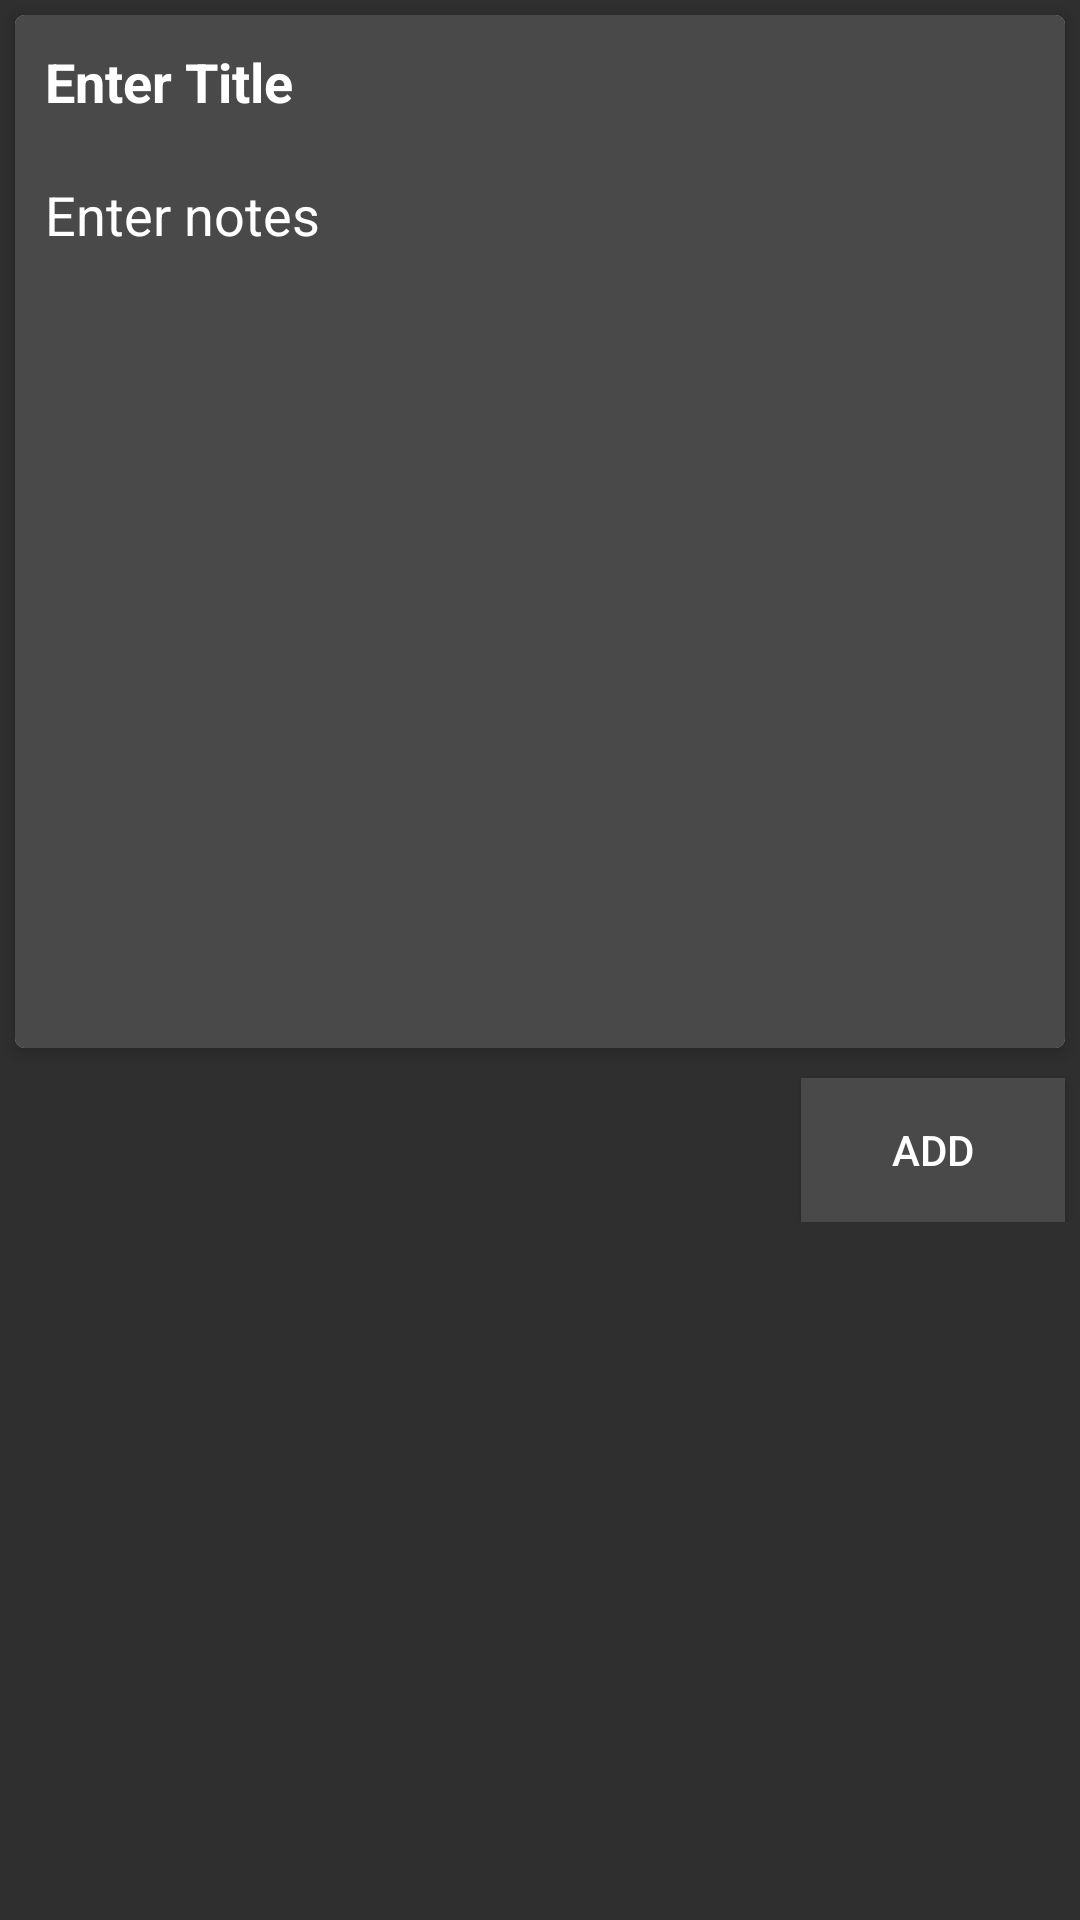

Produce the Android XML layout that renders to this screen, including the resource entries it uses.
<!-- AndroidManifest.xml: application theme AppTheme -->
<!-- res/layout/activity_add_note.xml -->
<?xml version="1.0" encoding="utf-8"?>

<ScrollView
        xmlns:android="http://schemas.android.com/apk/res/android"
        xmlns:tools="http://schemas.android.com/tools"
        xmlns:app="http://schemas.android.com/apk/res-auto"
        android:layout_width="match_parent"
        android:layout_height="match_parent"
        android:background="@color/darkgray"
        tools:context=".AddNoteActivity">

    <LinearLayout
            android:layout_width="match_parent"
            android:layout_height="wrap_content"
            android:orientation="vertical">

        <android.support.v7.widget.CardView
                android:layout_width="match_parent"
                android:layout_height="wrap_content"
                app:cardCornerRadius="3dp"
                app:cardElevation="3dp"
                android:layout_margin="5dp"
                app:cardBackgroundColor="@color/white">

            <LinearLayout
                    android:layout_width="match_parent"
                    android:layout_height="wrap_content"
                    android:orientation="vertical">

                <EditText
                        android:id="@+id/titleEdit"
                        android:background="@color/darkgray1"
                        android:textColor="@color/white"
                        android:textColorHint="@color/white"
                        android:hint="Enter Title"
                        android:singleLine="true"
                        android:padding="10dp"
                        android:textStyle="bold"
                        android:layout_width="match_parent"
                        android:layout_height="wrap_content"/>

                <EditText
                        android:id="@+id/descEdit"
                        android:background="@color/darkgray1"
                        android:textColor="@color/white"
                        android:textColorHint="@color/white"
                        android:gravity="top"
                        android:hint="Enter notes"
                        android:minHeight="100dp"
                        android:padding="10dp"
                        android:layout_width="match_parent"
                        android:layout_height="300dp"/>
            </LinearLayout>
        </android.support.v7.widget.CardView>
        <Button
                android:id="@+id/addBtn"
                style="@style/Base.Widget.AppCompat.Button.Colored"
                android:background="@color/darkgray1"
                android:textColor="@color/white"
                android:text="Add"
                android:layout_gravity="end"
                android:layout_marginTop="5dp"
                android:layout_marginEnd="5dp"
                android:layout_width="wrap_content"
                android:layout_height="wrap_content"
                android:onClick="addFunc"
        />
    </LinearLayout>

    

</ScrollView>
<!-- resources referenced by this layout -->
<resources>
  <color name="darkgray">#302f2f</color>
  <color name="darkgray1">#494949</color>
  <color name="white">#ffffff</color>
  <style name="AppTheme" parent="Theme.AppCompat.Light.DarkActionBar">
          
          <item name="colorPrimary">@color/darkgray1</item>
          <item name="colorPrimaryDark">@color/colorPrimaryDark</item>
          <item name="colorAccent">@color/colorAccent</item>
      </style>
  <color name="colorPrimaryDark">#302f2f</color>
  <color name="colorAccent">#D81B60</color>
</resources>
